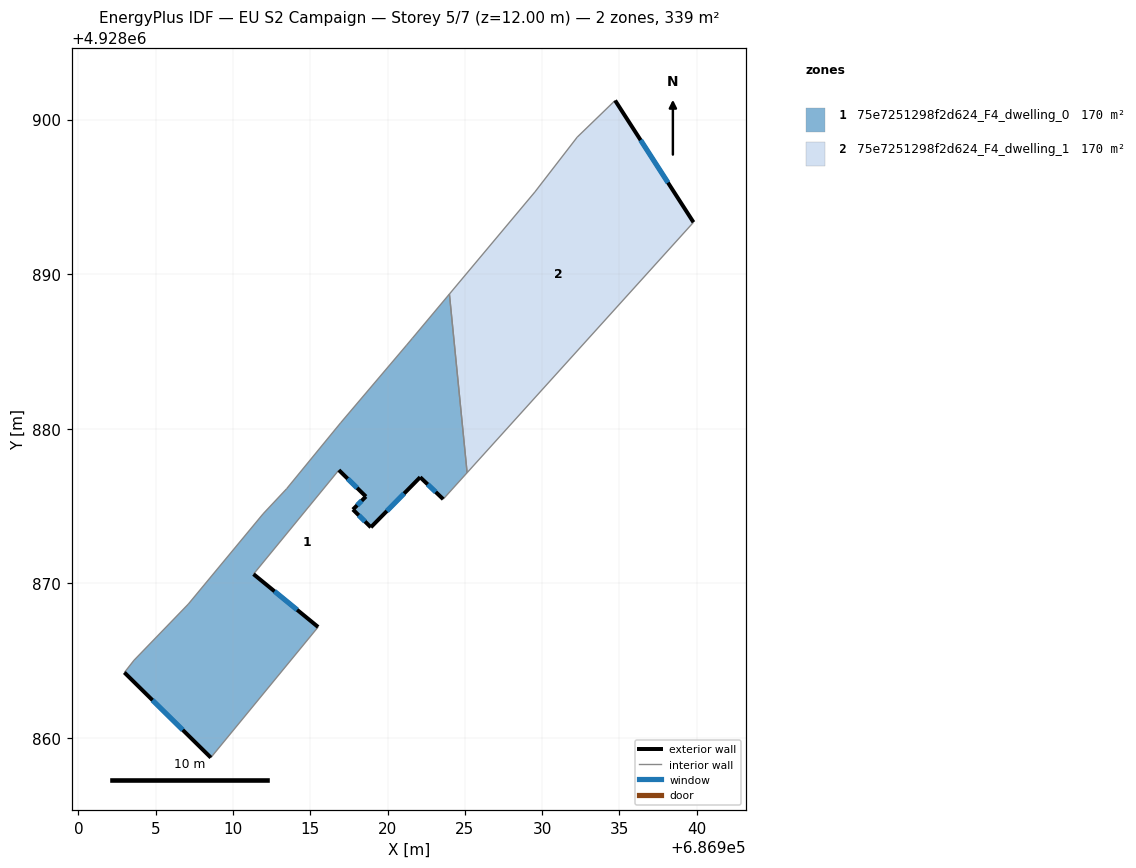
=== STOREY PLAN SPEC (per zone: floor XY polygon, exterior-wall plan segments, windows/doors) ===
zone 1: 75e7251298f2d624_F4_dwelling_0  (169.7 m²)
  floor: (686915.51, 4928867.17) (686911.33, 4928870.59) (686916.85, 4928877.32) (686918.60, 4928875.61) (686917.76, 4928874.77) (686918.92, 4928873.62) (686922.11, 4928876.86) (686923.60, 4928875.44) (686925.15, 4928877.16) (686924.00, 4928888.71) (686921.60, 4928885.84) (686921.23, 4928885.40) (686916.96, 4928880.37) (686913.47, 4928876.11) (686911.95, 4928874.49) (686907.11, 4928868.65) (686903.60, 4928865.02) (686902.97, 4928864.23) (686908.57, 4928858.72)
  exterior wall: (686911.33, 4928870.59) – (686915.51, 4928867.17)  [5.4 m]
    window: (686912.69, 4928869.48) – (686914.15, 4928868.29)  [2.0 m²]
  exterior wall: (686908.57, 4928858.72) – (686902.97, 4928864.23)  [7.8 m]
    window: (686906.75, 4928860.52) – (686904.79, 4928862.44)  [2.9 m²]
  exterior wall: (686923.60, 4928875.44) – (686922.11, 4928876.86)  [2.1 m]
    window: (686923.11, 4928875.91) – (686922.59, 4928876.40)  [0.8 m²]
  exterior wall: (686922.11, 4928876.86) – (686918.92, 4928873.62)  [4.5 m]
    window: (686921.07, 4928875.81) – (686919.96, 4928874.68)  [1.7 m²]
  exterior wall: (686918.92, 4928873.62) – (686917.76, 4928874.77)  [1.6 m]
    window: (686918.54, 4928874.00) – (686918.14, 4928874.40)  [0.6 m²]
  exterior wall: (686917.76, 4928874.77) – (686918.60, 4928875.61)  [1.2 m]
    window: (686918.03, 4928875.05) – (686918.32, 4928875.34)  [0.4 m²]
  exterior wall: (686918.60, 4928875.61) – (686916.85, 4928877.32)  [2.4 m]
    window: (686918.03, 4928876.17) – (686917.42, 4928876.77)  [0.9 m²]
  interior walls: 12
zone 2: 75e7251298f2d624_F4_dwelling_1  (169.7 m²)
  floor: (686925.15, 4928877.16) (686939.79, 4928893.35) (686934.72, 4928901.23) (686932.27, 4928898.86) (686929.53, 4928895.31) (686924.00, 4928888.71)
  exterior wall: (686934.72, 4928901.23) – (686939.79, 4928893.35)  [9.4 m]
    window: (686936.37, 4928898.67) – (686938.14, 4928895.92)  [3.4 m²]
  interior walls: 5

=== DERIVED (storey summary) ===
Building: EU S2 Campaign
Storey: 5 of 7  (floor level z = 12.00 m)
Storey gross floor area: 339.5 m²
Zones on this storey: 2
  - 75e7251298f2d624_F4_dwelling_0: floor 169.7 m²; exterior wall 25.1 m (75.4 m²); 7 window(s) 9.2 m²; WWR 12.2%
  - 75e7251298f2d624_F4_dwelling_1: floor 169.7 m²; exterior wall 9.4 m (28.1 m²); 1 window(s) 3.4 m²; WWR 12.2%
Zone adjacency (shared interzone walls):
  - 75e7251298f2d624_F4_dwelling_0 ↔ 75e7251298f2d624_F4_dwelling_1